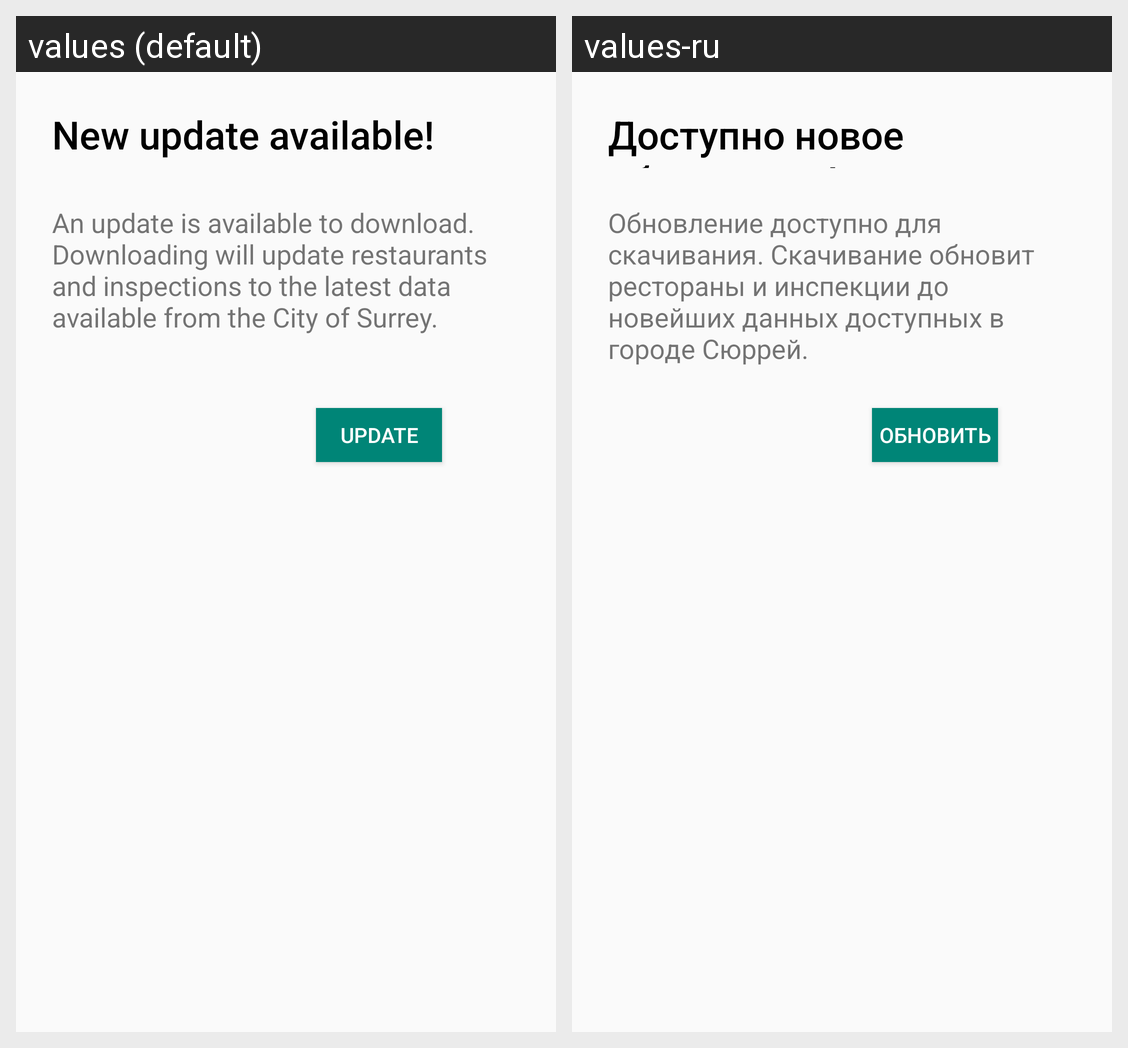

The same Android screen rendered under two of its app's locales, left to right. List the strings drawn on it with the default value and each locale's translation.
Android screen res/layout/message_layout.xml rendered under 2 locales, left to right: values (default), values-ru. Device: Nexus 5 (rendered at 1080×1920; each locale shown at half size, 540×960, under a caption strip naming it); theme AppTheme.
Strings drawn on this screen, with the default value and each locale's value (text and hints the layout hard-codes, and strings that could not be matched under every locale, appear in the picture but are not listed):

update
  values: Update
  values-ru: Обновить

update_message
  values: An update is available to download. Downloading will update restaurants and inspections to the latest data available from the City of Surrey.
  values-ru: Обновление доступно для скачивания. Скачивание обновит рестораны и инспекции до новейших данных доступных в городе Сюррей.

new_update_available
  values: New update available!
  values-ru: Доступно новое обновление!
